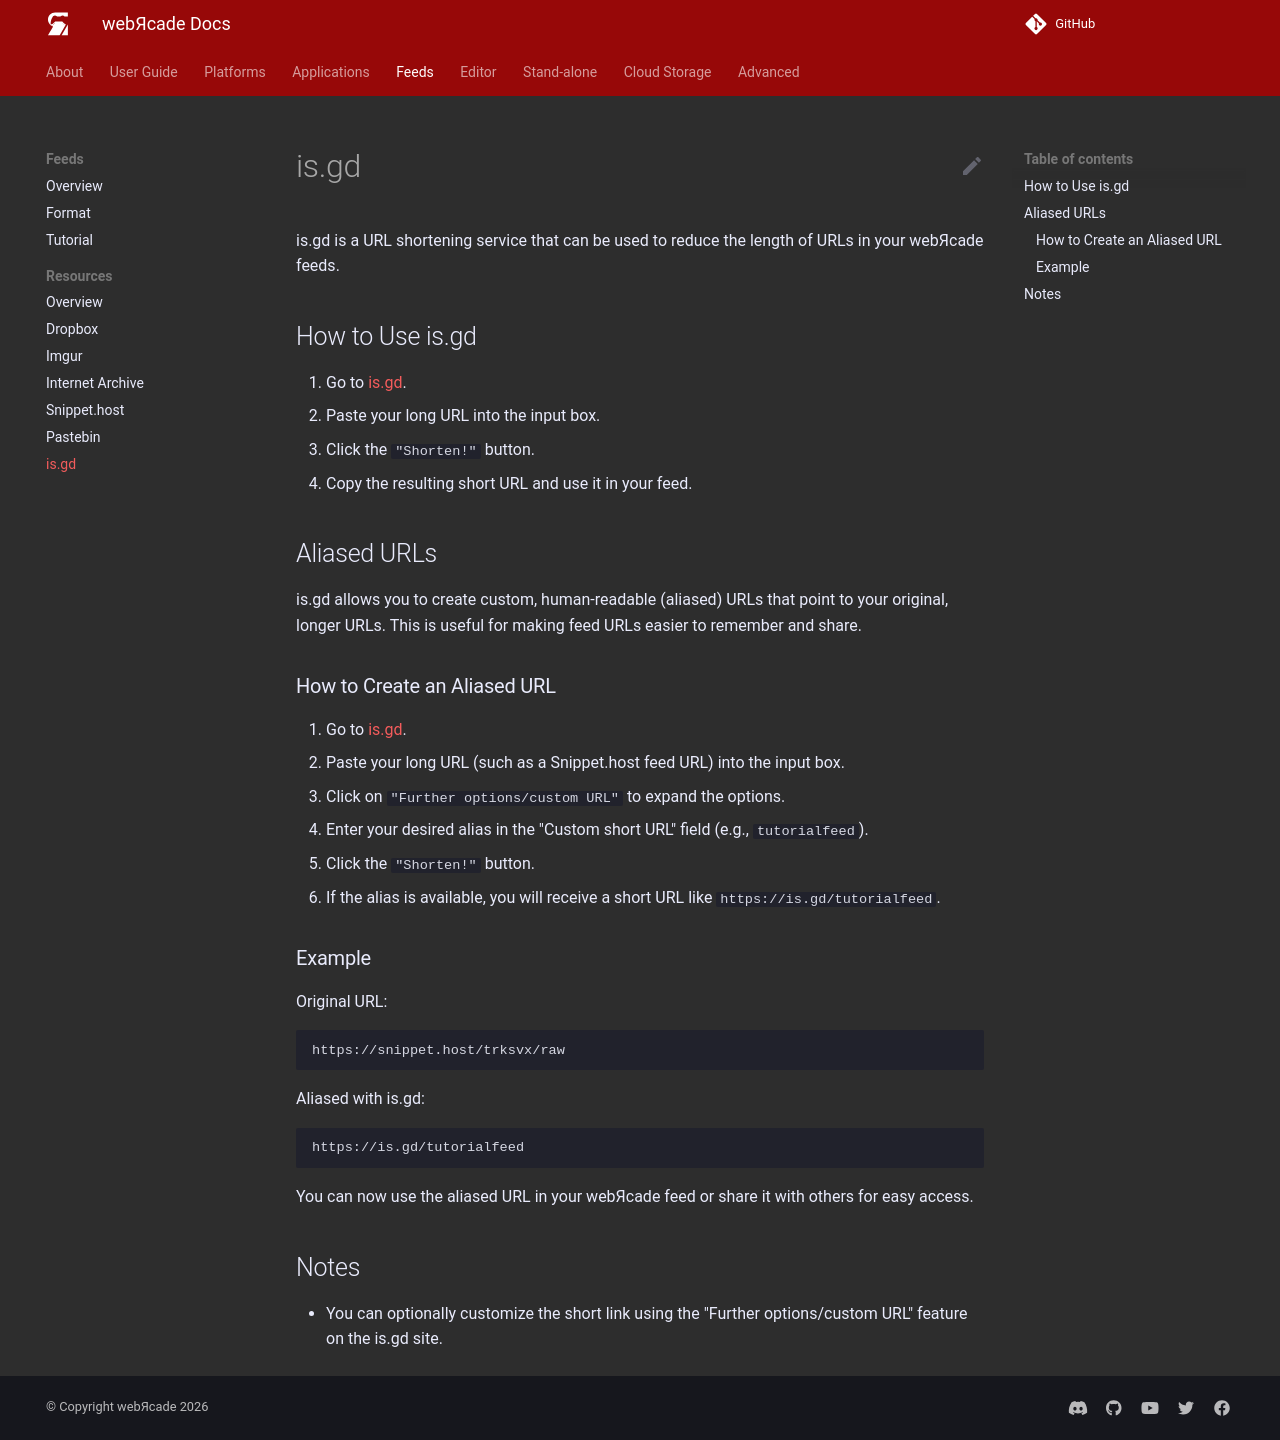

repository: webrcade/webrcade-docs · page: feeds/resources/isgd/index.html · generator: mkdocs

# is.gd

is.gd is a URL shortening service that can be used to reduce the length of URLs in your webЯcade feeds.

## How to Use is.gd

1. Go to [is.gd](https://is.gd/).
2. Paste your long URL into the input box.
3. Click the `"Shorten!"` button.
4. Copy the resulting short URL and use it in your feed.

## Aliased URLs {#aliased-urls}

is.gd allows you to create custom, human-readable (aliased) URLs that point to your original, longer URLs. This is useful for making feed URLs easier to remember and share.

### How to Create an Aliased URL

1. Go to [is.gd](https://is.gd/).
2. Paste your long URL (such as a Snippet.host feed URL) into the input box.
3. Click on `"Further options/custom URL"` to expand the options.
4. Enter your desired alias in the "Custom short URL" field (e.g., `tutorialfeed`).
5. Click the `"Shorten!"` button.
6. If the alias is available, you will receive a short URL like `https://is.gd/tutorialfeed`.

### Example

Original URL:
```
https://snippet.host/trksvx/raw
```
Aliased with is.gd:
```
https://is.gd/tutorialfeed
```

You can now use the aliased URL in your webЯcade feed or share it with others for easy access.

## Notes
- You can optionally customize the short link using the "Further options/custom URL" feature on the is.gd site.
